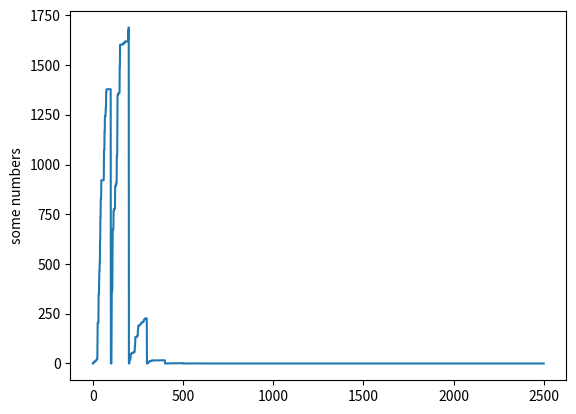

Generate this figure with matplotlib: (Note: this script raises an exception after producing the figure.)
# -*- coding: utf-8 -*-
# Markov Decision Process (MDP) - The Bellman equations adapted to
# Q Learning.Reinforcement Learning with the Q action-value(reward) function.
# Copyright 2019 Denis Rothman MIT License. See LICENSE.
import numpy as ql
# R is The Reward Matrix for each state
R = ql.matrix([ [0,0,0,0,1,0],
		            [0,0,0,1,0,1],
		            [0,0,100,1,0,0],
	             	    [0,1,1,0,1,0],
		            [1,0,0,1,0,0],
		            [0,1,0,0,0,0] ])

# Q is the Learning Matrix in which rewards will be learned/stored
Q = ql.matrix(ql.zeros([6,6]))

"""##  The Learning rate or training penalty"""

# Gamma : It's a form of penalty or uncertainty for learning
# If the value is 1 , the rewards would be too high.
# This way the system knows it is learning.
gamma = 0.8

"""## Initial State"""

# agent_s_state. The agent the name of the system calculating
# s is the state the agent is going from and s' the state it's going to
# this state can be random or it can be chosen as long as the rest of the choices
# are not determined. Randomness is part of this stochastic process
agent_s_state = 5

"""## The random choice of the next state"""

# The possible "a" actions when the agent is in a given state
def possible_actions(state):
    current_state_row = R[state,]
    possible_act = ql.where(current_state_row >0)[1]
    return possible_act

# Get available actions in the current state
PossibleAction = possible_actions(agent_s_state)

# This function chooses at random which action to be performed within the range 
# of all the available actions.
def ActionChoice(available_actions_range):
    if(sum(PossibleAction)>0):
        next_action = int(ql.random.choice(PossibleAction,1))
    if(sum(PossibleAction)<=0):
        next_action = int(ql.random.choice(5,1))
    return next_action

# Sample next action to be performed
action = ActionChoice(PossibleAction)

"""## The Bellman Equation"""

# A version of the Bellman equation for reinforcement learning using the Q function
# This reinforcement algorithm is a memoryless process
# The transition function T from one state to another
# is not in the equation below.  T is done by the random choice above

def reward(current_state, action, gamma):
    Max_State = ql.where(Q[action,] == ql.max(Q[action,]))[1]

    if Max_State.shape[0] > 1:
        Max_State = int(ql.random.choice(Max_State, size = 1))
    else:
        Max_State = int(Max_State)
    MaxValue = Q[action, Max_State]
    
    # Bellman's MDP based Q function
    Q[current_state, action] = R[current_state, action] + gamma * MaxValue

# Rewarding Q matrix
reward(agent_s_state,action,gamma)

"""## Running the training episodes randomly"""

# Learning over n iterations depending on the convergence of the system
# A convergence function can replace the systematic repeating of the process
# by comparing the sum of the Q matrix to that of Q matrix n-1 in the
# previous episode
ci=0          # convergence counter
conv=0        # sum of Q at state 1 and then every x episodes
nc=1          # numerical convergence activated
xi=100        # xi episode optimizer: stop as soon as convergence reached + xi-x(unknown)
sec=2500      # security number of episodes for this matrix size
cq=ql.zeros((2500, 1))
for i in range(sec):
    current_state = ql.random.randint(0, int(Q.shape[0]))
    PossibleAction = possible_actions(current_state)
    action = ActionChoice(PossibleAction)
    reward(current_state,action,gamma)
    ci+=1                          # convergence counter incremented by 1 at each state
    if(nc==1):                     # numerical convergence activated
      if i>0 :
        #derivative : f(x+h)-x/h. Since i progresses by step1, h=1 => derivative=f(x+h)-f(x)
        # In this case, the Q keeps increasing in value as the MPD progresses
        # This means that the best way to calculate the derivative is by -Q.sum()+conv to see if the
        # system is converging. Notice that this a local derivative a negative slope(gradient descent) has
        # been created since we are measuring the distance between 2 episodes that increase the values
        # and since the MDP random it takes xi=100 episodes, in this case,  to see if the derivative is stablized at 0 
        print("Episode",i,"Local derivative or CEV:",-Q.sum()+conv,"Numerical Convergence value estimator",Q.sum()-conv)
        cq[i][0]=Q.sum()-conv
      if(i==1):                    # at state one, conv is activated 
        conv=Q.sum()               # conv= the sum of Q
      if(ci==xi):                 # every 100 episodes the system checks to see... 
        if(conv==Q.sum()):         # ...if the sum of Q has changed... 
          print(i,conv,Q.sum())    # ...if it hasn't the training is over
          break                    # ...the system stops training
        if(conv!=Q.sum()):         # if the sum of Q changes...
          conv=Q.sum()             # ...the training isn't over, conv is updated
          ci=0                     # ...the convergence counter is set to O
    
# Displaying Q before the norm of Q phase
print("number of episodes:",i)
print("Sum Q:")
print(Q.sum())


print("Q  :")
print(Q)

# Norm of Q
print("Normed Q :")
print(Q/ql.max(Q)*100)

#Shows local and global numerical convergence
#If the gradient (slope) increases then something is wrong with the reward matrix
#If the derative stablizes with a value>0 then something is wrong the either the reward matrix or the program itself
#In this case gradient descent is random so there is no weight changing to do since everything is random
import matplotlib.pyplot as plt
#plt.plot([1,2,3,4])
plt.plot(cq)
plt.ylabel('some numbers')
plt.show()

"""# Improving the program by introducing a decision-making process"""


nextc=-1
nextci=-1
conceptcode=["A","B","C","D","E","F"]

origin=int(input("index number origin(A=0,B=1,C=2,D=3,E=4,F=5): "))
print("Path:")
print("->",conceptcode[int(origin)])
for se in range(0,6):
    if(se==0):
        po=origin
    if(se>0):
        po=nextci
        #print("se:",se,"po:",po)
    for ci in range(0,6):
        maxc=Q[po,ci]
        #print(maxc,nextc)
        if(maxc>=nextc):
            nextc=maxc
            nextci=ci
            #print("next c",nextc)
    if(nextci==po):
        break;
    #print("present origin",po,"next c",nextci," ",nextc," ",conceptcode[int(nextci)])
    print("->",conceptcode[int(nextci)])
        
